Run: headless pygame with SDL's dummy video driver; simulated clock (each Clock.tick advances the game by its frame time, no real sleeping); random seed 0; keys injected as events and as key.get_pressed() state; no mouse input.
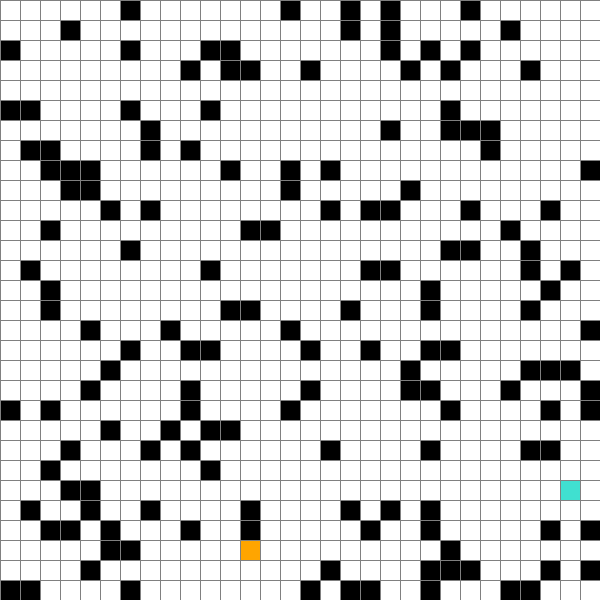
Frame 1 of 4 · flips 1–60 · no input
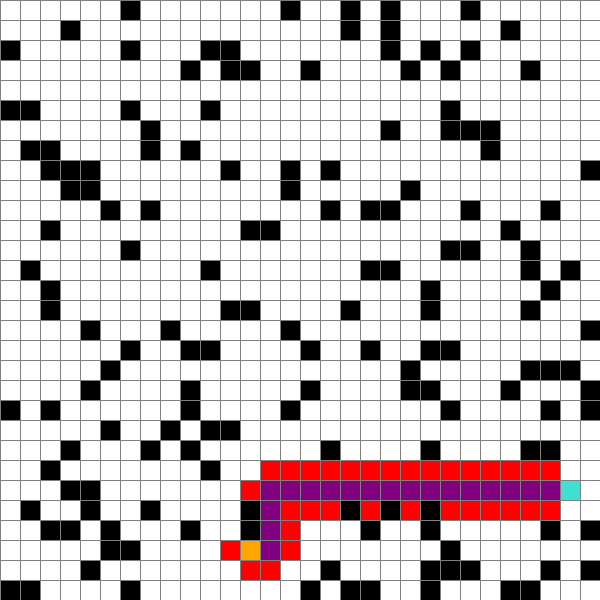
Frame 2 of 4 · flips 61–180 · tapped SPACE, RETURN · held RIGHT (→), D
Frame 3 of 4 · flips 181–300 · held DOWN (↓), S · screen unchanged from frame 2, image omitted
Frame 4 of 4 · flips 301–420 · held LEFT (←), A, UP (↑), W · screen unchanged from frame 3, image omitted

The pygame program that drew these frames:

import random
from queue import PriorityQueue

import pygame

# я ненавижу длинные названия переменных, но тут прога огромная - букв не хватит
# Инициализация Pygame
pygame.init()

# Константы
WIDTH = 600
GRID_SIZE = 30  # Размер поля NxN
CELL_SIZE = WIDTH // GRID_SIZE
WIN = pygame.display.set_mode((WIDTH, WIDTH))
pygame.display.set_caption("A*")

# Цвета
RED = (255, 0, 0)
GREEN = (0, 255, 0)
BLUE = (0, 0, 255)
YELLOW = (255, 255, 0)
WHITE = (255, 255, 255)
BLACK = (0, 0, 0)
PURPLE = (128, 0, 128)
ORANGE = (255, 165, 0)
GREY = (128, 128, 128)
TURQUOISE = (64, 224, 208)

# Типы ячеек
EMPTY = 0
OBSTACLE = 1
START = 2
END = 3
PATH = 4
VISITED = 5

# Словарь цветов для типов ячеек
CELL_COLORS = {
    START: ORANGE,
    END: TURQUOISE,
    OBSTACLE: BLACK,
    PATH: PURPLE,
    VISITED: RED,
    EMPTY: WHITE
}


class Cell:
    def __init__(self, row, col):
        self.row = row
        self.col = col
        self.type = EMPTY
        self.g = float('inf')  # Стоимость пути от старта
        self.h = 0  # Эвристическая оценка
        self.f = float('inf')  # Общая стоимость (g + h)
        self.parent = None  # Родительская ячейка для восстановления пути
        self.neighbors = []  # Соседние ячейки

    def get_position(self):
        return (self.row, self.col)

    def is_barrier(self):
        return self.type == OBSTACLE

    def is_start(self):
        return self.type == START

    def is_end(self):
        return self.type == END

    def reset(self):
        self.type = EMPTY
        self.g = float('inf')
        self.h = 0
        self.f = float('inf')
        self.parent = None
        self.neighbors = []

    def make_start(self):
        self.type = START

    def make_end(self):
        self.type = END

    def make_barrier(self):
        self.type = OBSTACLE

    def make_path(self):
        if not self.is_start() and not self.is_end():
            self.type = PATH

    def make_visited(self):
        if not self.is_start() and not self.is_end():
            self.type = VISITED

    def update_neighbors(self, grid):
        self.neighbors = []
        # Проверяем четыре направления: вверх, вниз, влево, вправо
        for dr, dc in [(-1, 0), (1, 0), (0, -1), (0, 1)]:
            new_row, new_col = self.row + dr, self.col + dc
            # Проверяем, что сосед в пределах сетки
            if 0 <= new_row < GRID_SIZE and 0 <= new_col < GRID_SIZE:
                neighbor = grid[new_row][new_col]
                if not neighbor.is_barrier():
                    self.neighbors.append(neighbor)

    def draw(self, surface):
        color = CELL_COLORS[self.type]
        pygame.draw.rect(
            surface,
            color,
            (self.col * CELL_SIZE, self.row * CELL_SIZE, CELL_SIZE, CELL_SIZE)
        )


def make_grid():
    grid = []
    for row in range(GRID_SIZE):
        grid.append([])
        for col in range(GRID_SIZE):
            cell = Cell(row, col)
            grid[row].append(cell)
    return grid


def draw_grid(win, grid):
    # Очищаем экран
    win.fill(WHITE)

    # Рисуем все ячейки
    for row in grid:
        for cell in row:
            cell.draw(win)

    # Рисуем сетку
    for i in range(GRID_SIZE + 1):
        # Горизонтальные линии
        pygame.draw.line(win, GREY, (0, i * CELL_SIZE), (WIDTH, i * CELL_SIZE))
        # Вертикальные линии
        pygame.draw.line(win, GREY, (i * CELL_SIZE, 0), (i * CELL_SIZE, WIDTH))

    pygame.display.update()


def generate_random_grid(grid):
    # Очищаем сетку
    for row in grid:
        for cell in row:
            cell.reset()

    # Выбираем случайные начальную и конечную точки
    start_row, start_col = random.randint(0, GRID_SIZE - 1), random.randint(0, GRID_SIZE - 1)
    end_row, end_col = random.randint(0, GRID_SIZE - 1), random.randint(0, GRID_SIZE - 1)

    # Убедимся, что начальная и конечная точки разные
    while (start_row, start_col) == (end_row, end_col):
        end_row, end_col = random.randint(0, GRID_SIZE - 1), random.randint(0, GRID_SIZE - 1)

    start = grid[start_row][start_col]
    end = grid[end_row][end_col]

    start.make_start()
    end.make_end()

    # Добавляем случайные препятствия (20% ячеек)
    obstacle_count = int(GRID_SIZE * GRID_SIZE * 0.2)
    for _ in range(obstacle_count):
        row, col = random.randint(0, GRID_SIZE - 1), random.randint(0, GRID_SIZE - 1)
        cell = grid[row][col]
        if not cell.is_start() and not cell.is_end():
            cell.make_barrier()

    return start, end


# Манхэттенское расстояние между ячейками
def manhattan(c1, c2):
    return abs(c1.row - c2.row) + abs(c1.col - c2.col)


# Восстановление пути от конечной точки
def rec_path(ec):
    p = []
    t = ec
    while t:
        p.append(t)
        t = t.parent
    # Переворачиваем путь, чтобы он шел от начала к концу
    return p[::-1]


# Алгоритм поиска пути A*
def a_star(gd, s, e):
    # Инициализация очереди с приоритетом
    oo = PriorityQueue()
    # Множество для отслеживания ячеек в очереди
    os = set()

    # Сбрасываем значения ячеек
    for row in gd:
        for cell in row:
            cell.g = float('inf')
            cell.f = float('inf')
            cell.parent = None

    # Инициализация стартовой ячейки
    s.g = 0
    s.h = manhattan(s, e)
    s.f = s.h

    # Добавляем стартовую ячейку в очередь
    # Используем id(cell) как второй элемент для сравнения при одинаковых f
    oo.put((s.f, id(s), s))
    os.add(s)

    # Основной цикл алгоритма
    while not oo.empty():
        # Извлекаем ячейку с наименьшей f-стоимостью
        cr = oo.get()[2]
        os.remove(cr)

        # Если достигли цели
        if cr == e:
            return rec_path(e)

        # Обновляем соседей текущей ячейки нейгхбор
        cr.update_neighbors(gd)

        # Обрабатываем всех соседей
        for neighbor in cr.neighbors:
            # Предварительная стоимость пути
            tg = cr.g + 1

            # Если нашли лучший путь
            if tg < neighbor.g:
                neighbor.parent = cr
                neighbor.g = tg
                neighbor.h = manhattan(neighbor, e)
                neighbor.f = neighbor.g + neighbor.h

                # Добавляем соседа в очередь, если его там еще нет
                if neighbor not in os:
                    os.add(neighbor)
                    oo.put((neighbor.f, id(neighbor), neighbor))
                    if not neighbor.is_end() and not neighbor.is_start():
                        neighbor.make_visited()

        # Визуализация процесса
        draw_grid(WIN, gd)
        pygame.time.delay(20)

    # Путь не найден
    return None


# Загрузка предопределенной карты из варианта
def load_pres():
    preset = [
        [0, 0, 0, 0, 0, 0, 1, 0, 1, 0],
        [1, 0, 0, 1, 0, 0, 0, 1, 0, 1],
        [1, 0, 0, 0, 1, 0, 1, 0, 0, 0],
        [0, 0, 0, 0, 1, 0, 0, 0, 0, 0],
        [0, 1, 0, 1, 0, 0, 0, 0, 1, 0],
        [0, 0, 0, 0, 0, 1, 0, 1, 0, 1],
        [2, 0, 0, 0, 1, 0, 0, 0, 0, 0],
        [0, 0, 0, 0, 0, 0, 0, 0, 1, 0],
        [0, 0, 0, 1, 1, 1, 0, 1, 0, 0],
        [0, 1, 0, 0, 1, 0, 1, 0, 0, 3]
    ]

    # Создаем новую сетку
    grid = make_grid()
    start = None
    end = None

    # Заполняем сетку на основе предопределенной карты
    for row_idx, row_data in enumerate(preset):
        for col_idx, cell_type in enumerate(row_data):
            cell = grid[row_idx][col_idx]
            cell.type = cell_type
            if cell_type == START:
                start = cell
            elif cell_type == END:
                end = cell

    # Обновляем соседей для всех ячеек
    for row in grid:
        for cell in row:
            cell.update_neighbors(grid)

    return grid, start, end


# Основная функция программы
def main():
    # Инициализация
    grid = make_grid()
    start, end = generate_random_grid(grid)
    algorithm_done = False  # я не знала, что в этом слове есть эйч

    # Главный цикл
    running = True
    while running:
        # Обработка событий
        for event in pygame.event.get():
            if event.type == pygame.QUIT:
                running = False

            # Обработка нажатий клавиш
            if event.type == pygame.KEYDOWN:
                # Загрузка предопределенной карты
                if event.key == pygame.K_e:
                    grid, start, end = load_pres()
                    algorithm_done = False

                # Генерация новой случайной карты
                elif event.key == pygame.K_r:
                    grid = make_grid()
                    start, end = generate_random_grid(grid)
                    algorithm_done = False

                # Запуск алгоритма поиска пути
                elif event.key == pygame.K_SPACE and not algorithm_done:
                    # Обновляем соседей для всех ячеек
                    for row in grid:
                        for cell in row:
                            cell.update_neighbors(grid)

                    # Запускаем A* поиск
                    path = a_star(grid, start, end)

                    # Визуализация найденного пути
                    if path:
                        for cell in path[1:-1]:  # Пропускаем start и end
                            cell.make_path()
                        algorithm_done = True

        # Отрисовка текущего состояния
        draw_grid(WIN, grid)

    # Завершение работы
    pygame.quit()


if __name__ == "__main__":
    main()
